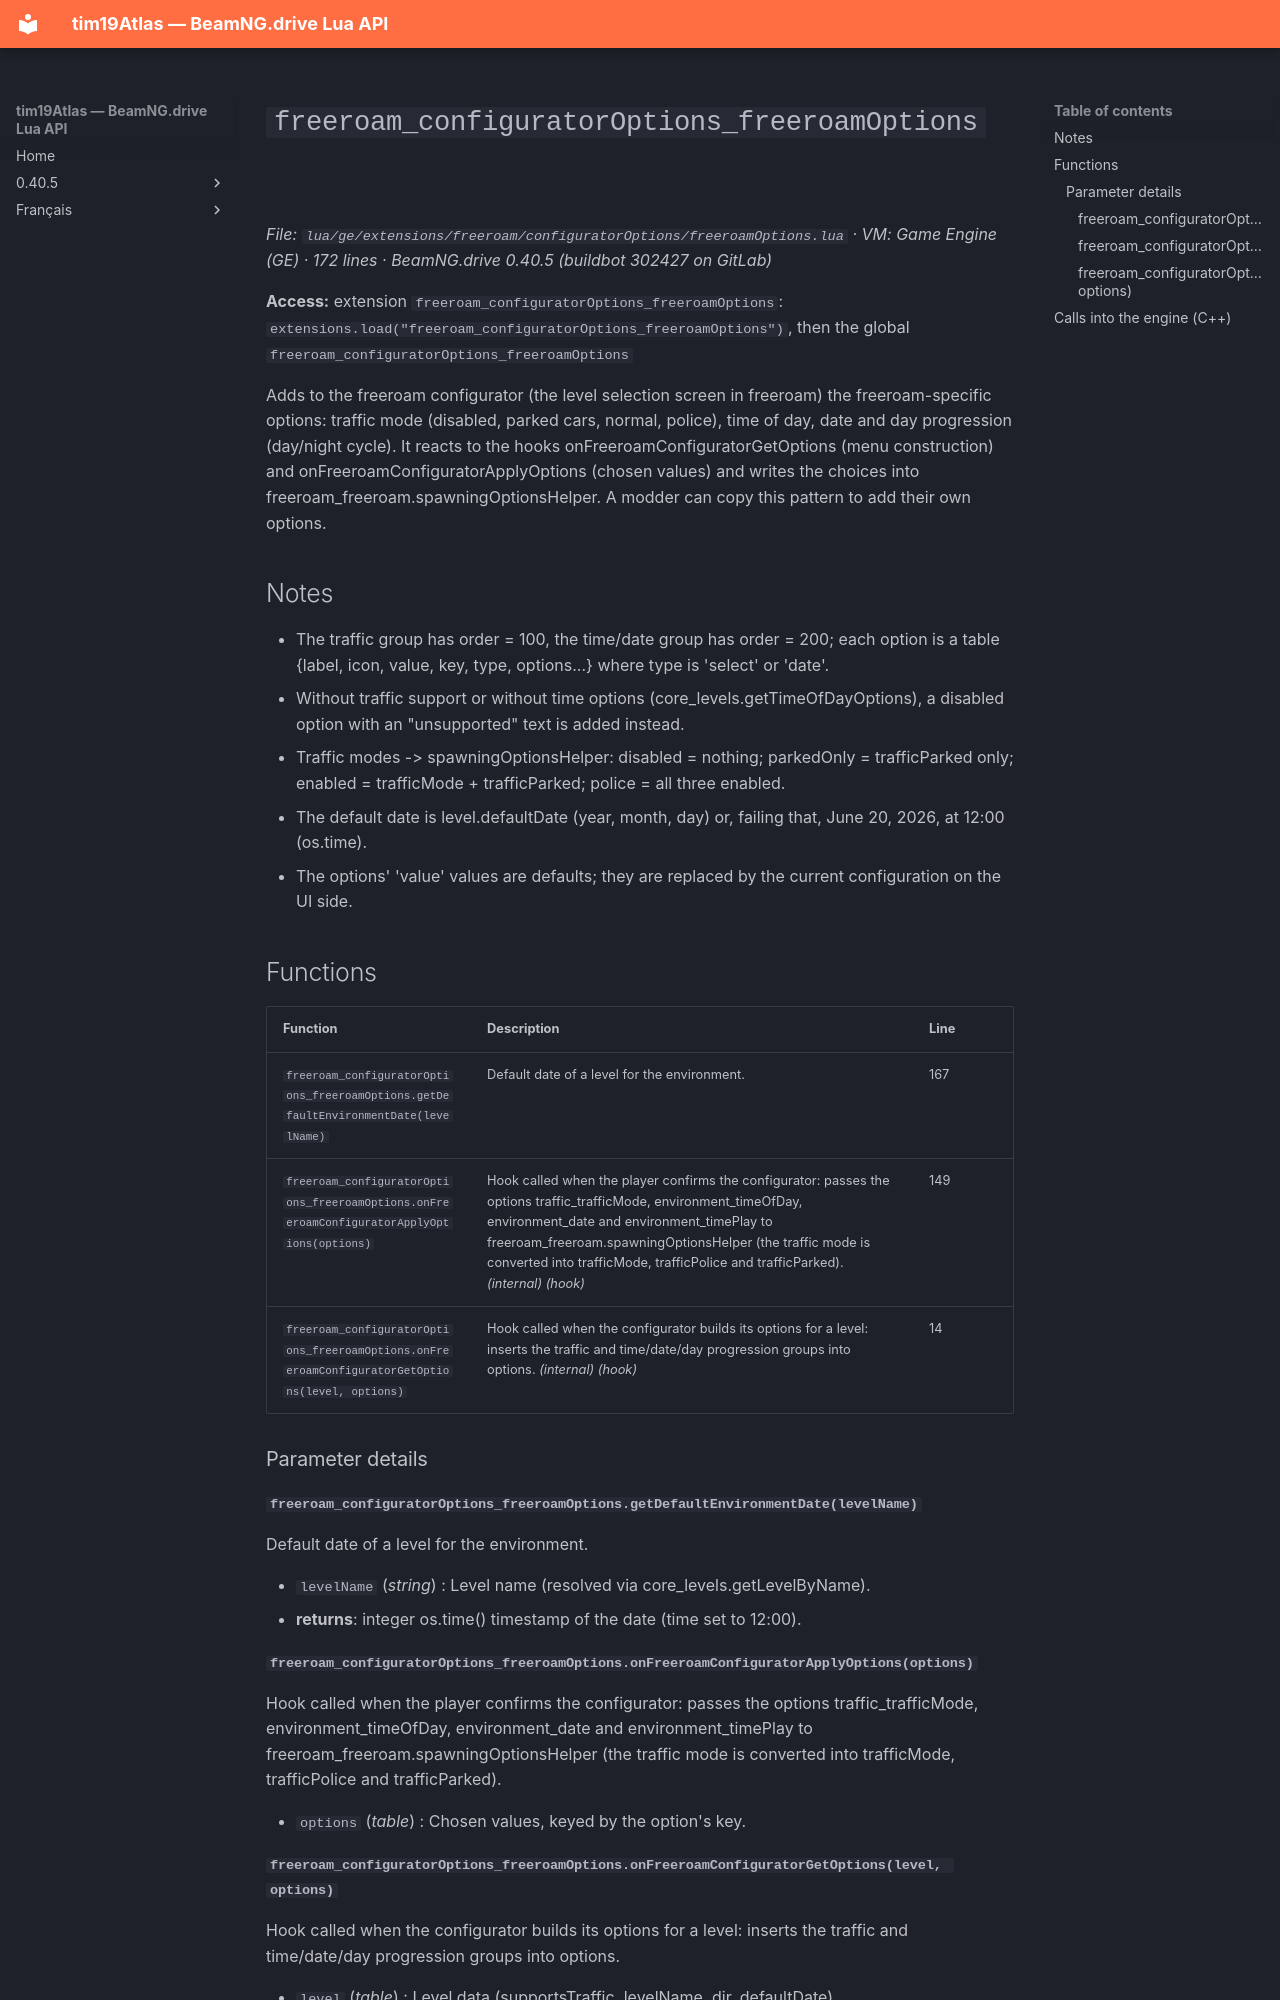

repository: Tim0219800/beamng-lua-atlas · page: 0.40.5/ge/extensions/freeroam/configuratorOptions/freeroamOptions.html · generator: mkdocs

# `freeroam_configuratorOptions_freeroamOptions`

*File: `lua/ge/extensions/freeroam/configuratorOptions/freeroamOptions.lua` · VM: Game Engine (GE) · 172 lines · BeamNG.drive 0.40.5 (buildbot 302427 on GitLab)*

**Access:** extension `freeroam_configuratorOptions_freeroamOptions`: `extensions.load("freeroam_configuratorOptions_freeroamOptions")`, then the global `freeroam_configuratorOptions_freeroamOptions`

Adds to the freeroam configurator (the level selection screen in freeroam) the freeroam-specific options: traffic mode (disabled, parked cars, normal, police), time of day, date and day progression (day/night cycle). It reacts to the hooks onFreeroamConfiguratorGetOptions (menu construction) and onFreeroamConfiguratorApplyOptions (chosen values) and writes the choices into freeroam_freeroam.spawningOptionsHelper. A modder can copy this pattern to add their own options.

## Notes

- The traffic group has order = 100, the time/date group has order = 200; each option is a table {label, icon, value, key, type, options...} where type is 'select' or 'date'.
- Without traffic support or without time options (core_levels.getTimeOfDayOptions), a disabled option with an "unsupported" text is added instead.
- Traffic modes -> spawningOptionsHelper: disabled = nothing; parkedOnly = trafficParked only; enabled = trafficMode + trafficParked; police = all three enabled.
- The default date is level.defaultDate (year, month, day) or, failing that, June 20, 2026, at 12:00 (os.time).
- The options' 'value' values are defaults; they are replaced by the current configuration on the UI side.

## Functions

| Function | Description | Line |
|---|---|---|
| `freeroam_configuratorOptions_freeroamOptions.getDefaultEnvironmentDate(levelName)` | Default date of a level for the environment. | 167 |
| `freeroam_configuratorOptions_freeroamOptions.onFreeroamConfiguratorApplyOptions(options)` | Hook called when the player confirms the configurator: passes the options traffic_trafficMode, environment_timeOfDay, environment_date and environment_timePlay to freeroam_freeroam.spawningOptionsHelper (the traffic mode is converted into trafficMode, trafficPolice and trafficParked). *(internal)* *(hook)* | 149 |
| `freeroam_configuratorOptions_freeroamOptions.onFreeroamConfiguratorGetOptions(level, options)` | Hook called when the configurator builds its options for a level: inserts the traffic and time/date/day progression groups into options. *(internal)* *(hook)* | 14 |

### Parameter details

#### `freeroam_configuratorOptions_freeroamOptions.getDefaultEnvironmentDate(levelName)`

Default date of a level for the environment.

- `levelName` (*string*) : Level name (resolved via core_levels.getLevelByName).
- **returns**: integer os.time() timestamp of the date (time set to 12:00).

#### `freeroam_configuratorOptions_freeroamOptions.onFreeroamConfiguratorApplyOptions(options)`

Hook called when the player confirms the configurator: passes the options traffic_trafficMode, environment_timeOfDay, environment_date and environment_timePlay to freeroam_freeroam.spawningOptionsHelper (the traffic mode is converted into trafficMode, trafficPolice and trafficParked).

- `options` (*table<string, any>*) : Chosen values, keyed by the option's key.
